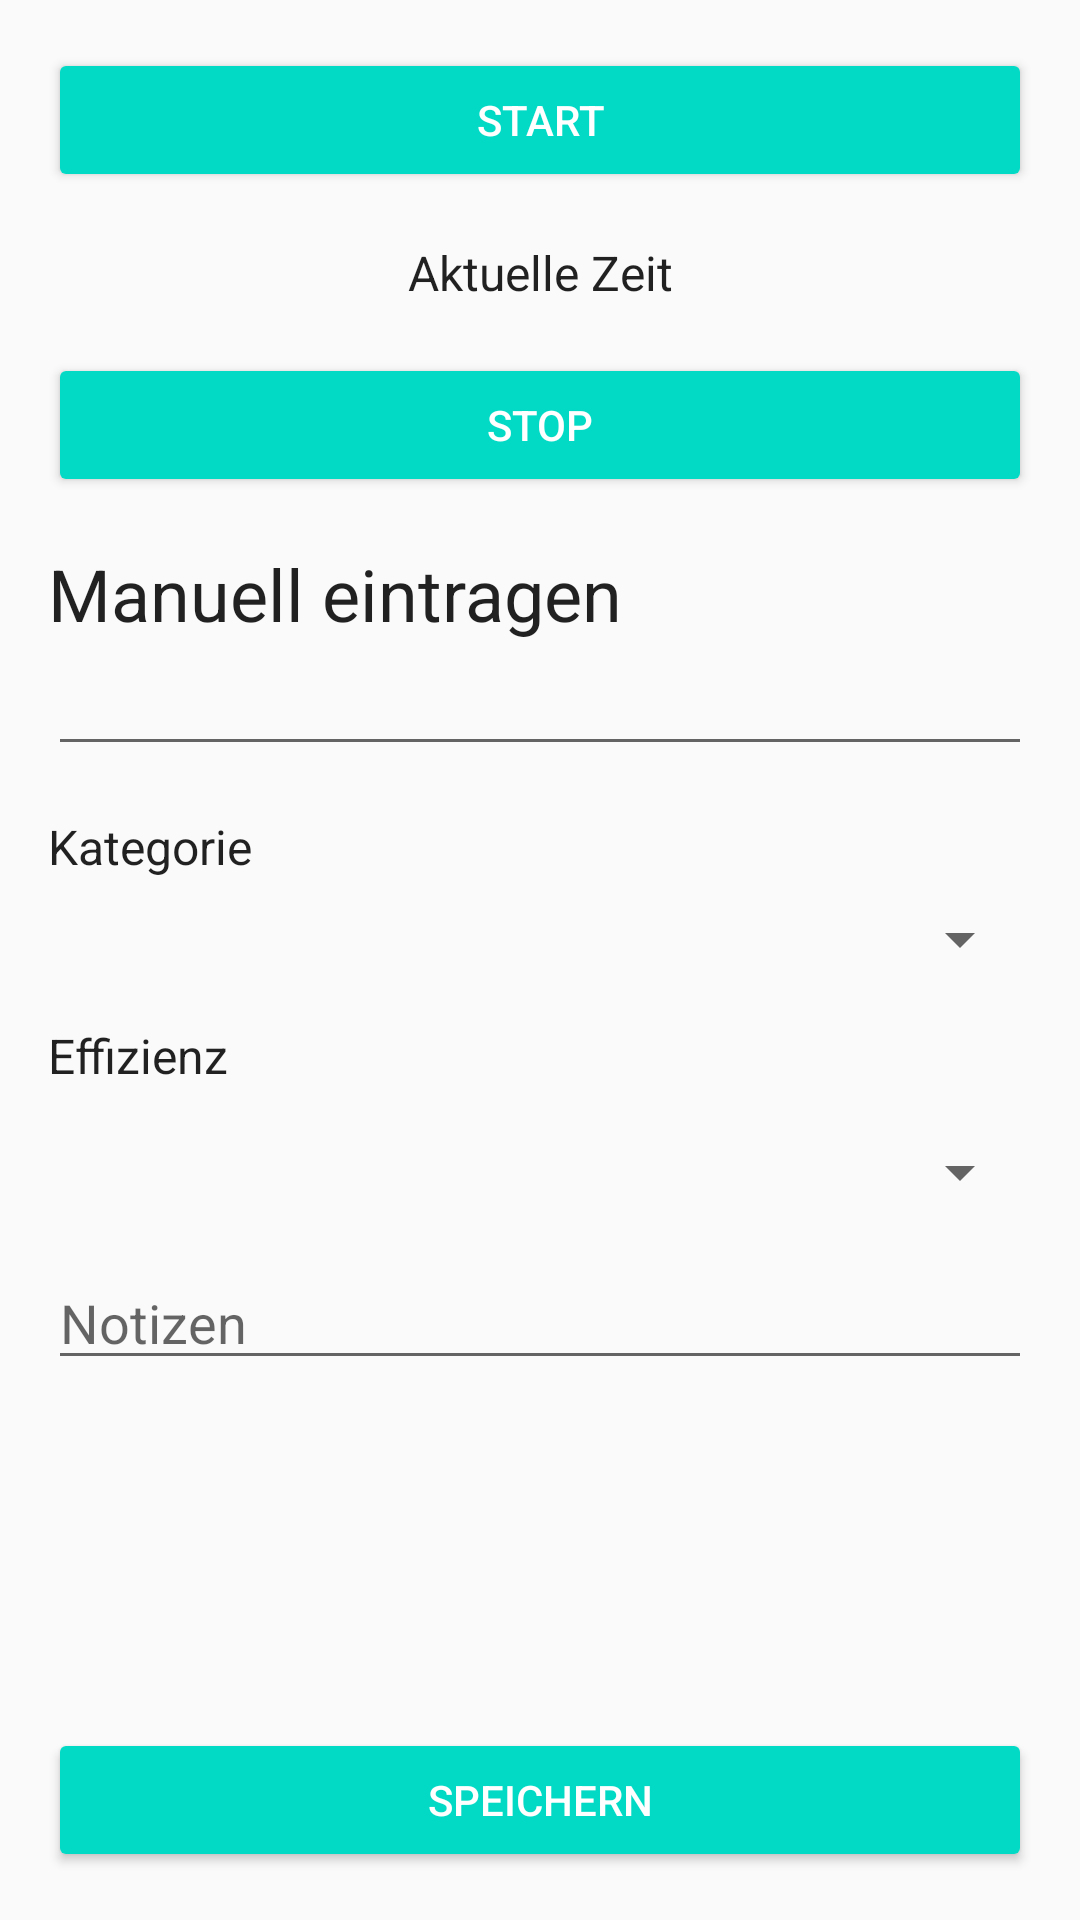

Here is an Android app screen rendered from its layout file. Give the layout XML and the strings, colors and styles it references.
<!-- AndroidManifest.xml: application theme AppTheme -->
<!-- res/layout/fragment_start_tracking.xml -->
<FrameLayout xmlns:android="http://schemas.android.com/apk/res/android"
    xmlns:tools="http://schemas.android.com/tools"
    android:layout_width="match_parent"
    android:layout_height="match_parent"
    android:padding="16dp"
    tools:context="de.verryondrums.practice.fragments.StartTrackingFragment">

    <LinearLayout
        android:layout_width="match_parent"
        android:layout_height="match_parent"
        android:orientation="vertical">

        <Button
            android:id="@+id/btn_start_tracking"
            style="@style/MaterialButtonColored"
            android:layout_width="match_parent"
            android:layout_height="wrap_content"
            android:text="Start" />

        <TextView
            android:id="@+id/tv_current_time"
            style="@android:style/TextAppearance.Material.Subhead"
            android:layout_width="match_parent"
            android:layout_height="wrap_content"
            android:layout_marginBottom="16dp"
            android:layout_marginTop="16dp"
            android:text="Aktuelle Zeit"
            android:textAlignment="center" />

        <Button
            android:id="@+id/btn_stop_tracking"
            style="@style/MaterialButtonColored"
            android:layout_width="match_parent"
            android:layout_height="wrap_content"
            android:text="Stop" />

        <TextView
            android:id="@+id/textView5"
            android:layout_width="match_parent"
            android:layout_height="wrap_content"
            android:layout_marginTop="16dp"
            android:text="Manuell eintragen"
            android:textAppearance="@android:style/TextAppearance.Material.Headline" />

        <EditText
            android:id="@+id/et_time"
            android:layout_width="match_parent"
            android:layout_height="wrap_content"
            android:ems="10"
            android:inputType="time" />

        <TextView
            android:id="@+id/textView3"
            style="@android:style/TextAppearance.Material.Subhead"
            android:layout_width="match_parent"
            android:layout_height="wrap_content"
            android:layout_marginBottom="8dp"
            android:layout_marginTop="16dp"
            android:text="Kategorie" />

        <Spinner
            android:id="@+id/s_category"
            style="@android:style/Widget.Material.Spinner"
            android:layout_width="match_parent"
            android:layout_height="wrap_content" />

        <TextView
            android:id="@+id/textView4"
            style="@android:style/TextAppearance.Material.Subhead"
            android:layout_width="match_parent"
            android:layout_height="wrap_content"
            android:layout_marginBottom="8dp"
            android:layout_marginTop="16dp"
            android:text="Effizienz" />

        <Spinner
            android:id="@+id/s_efficient"
            style="@android:style/Widget.Material.Spinner"
            android:layout_width="match_parent"
            android:layout_height="wrap_content"
            android:layout_marginBottom="16dp"
            android:layout_marginTop="8dp" />

        <EditText
            android:id="@+id/et_notes"
            android:layout_width="match_parent"
            android:layout_height="wrap_content"
            android:ems="10"
            android:hint="Notizen"
            android:inputType="textMultiLine" />

    </LinearLayout>

    <Button
        android:id="@+id/btn_save"
        style="@style/MaterialButtonColored"
        android:layout_width="match_parent"
        android:layout_height="wrap_content"
        android:layout_gravity="bottom"
        android:text="Speichern" />
</FrameLayout>
<!-- resources referenced by this layout -->
<resources>
  <style name="MaterialButtonColored">
          <item name="android:backgroundTint">@color/colorAccent</item>
          <item name="android:textColor">@android:color/white</item>
      </style>
  <style name="AppTheme" parent="Theme.AppCompat.Light.DarkActionBar">
          
          <item name="colorPrimary">@color/colorPrimary</item>
          <item name="colorPrimaryDark">@color/colorPrimaryDark</item>
          <item name="colorAccent">@color/colorAccent</item>
      </style>
  <!-- not gathered from this repository: default colours our renderer supplied (Android Studio template values) -->
  <color name="colorPrimary">#FF6200EE</color>
  <color name="colorPrimaryDark">#FF3700B3</color>
  <color name="colorAccent">#FF03DAC5</color>
</resources>
